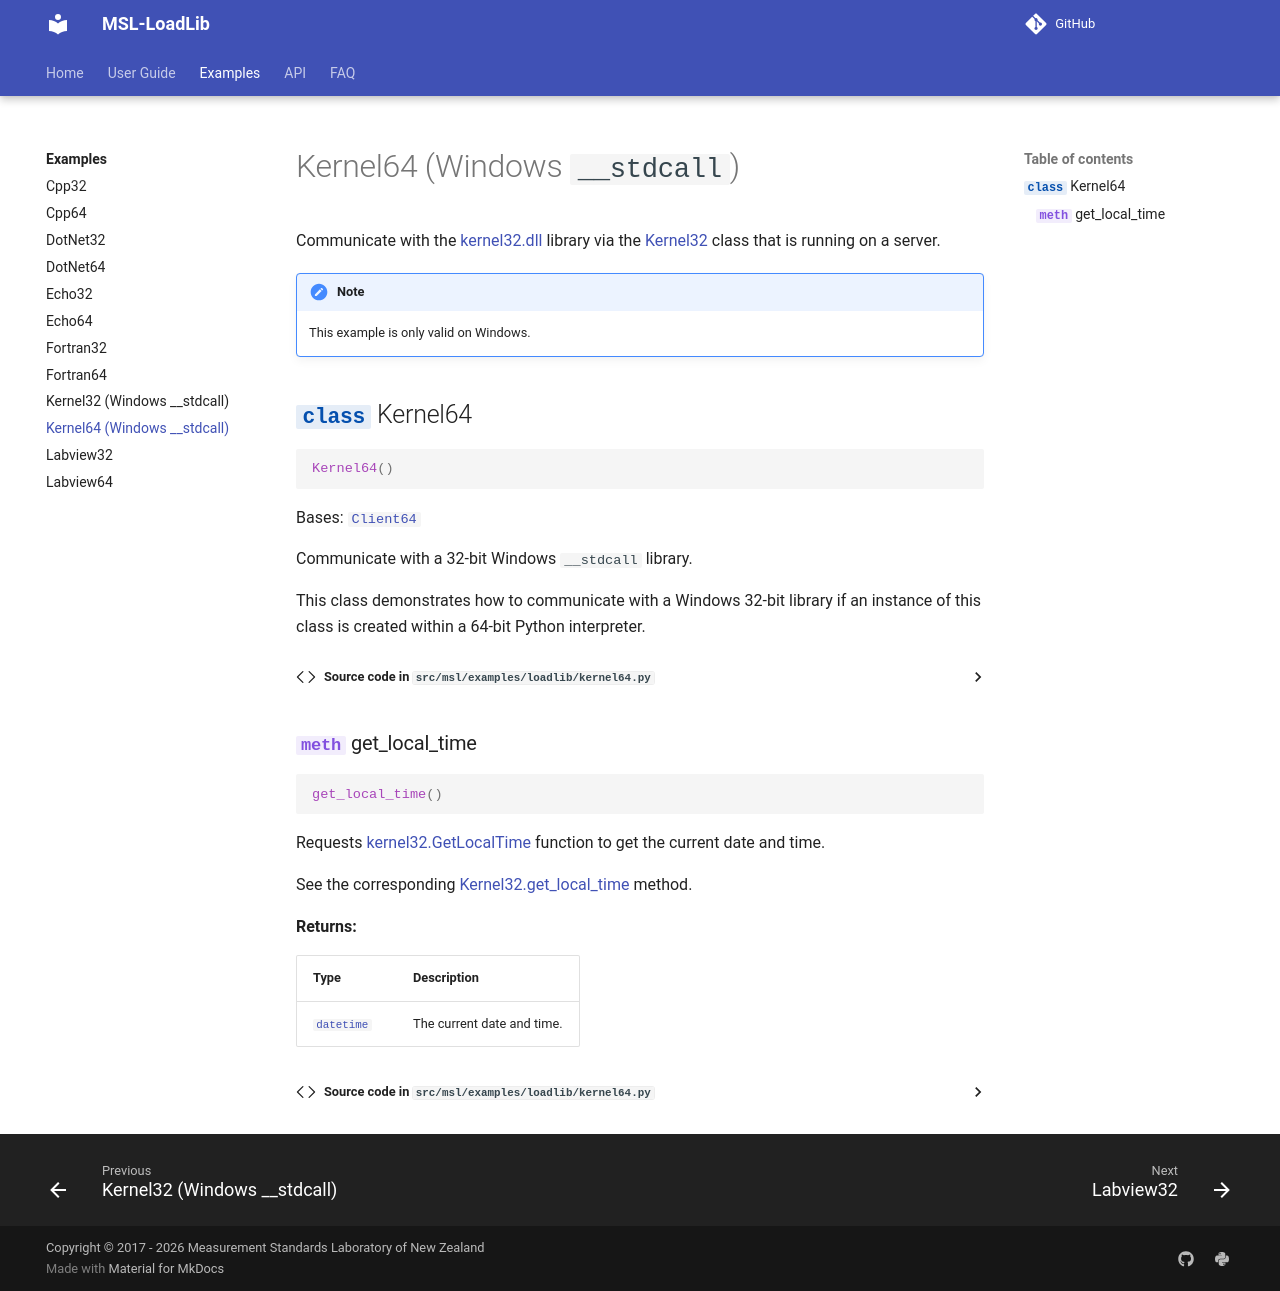

repository: MSLNZ/msl-loadlib · page: dev/examples/kernel64/index.html · generator: mkdocs

# Kernel64 (Windows `__stdcall`) {: #Kernel64 }

::: msl.examples.loadlib.kernel64
